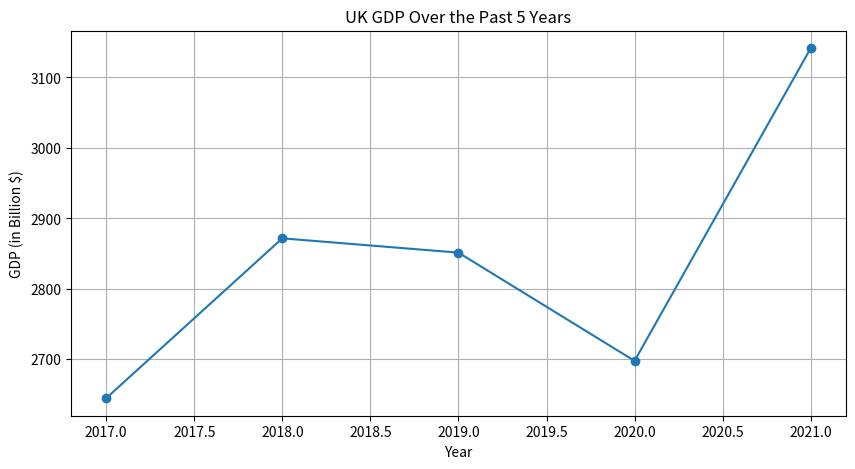

Generate this figure with matplotlib:
import matplotlib.pyplot as plt

# Data
years = [2017, 2018, 2019, 2020, 2021]
gdp_values = [2644.81, 2871.71, 2851.41, 2697.81, 3141.51]

# Plotting the data
plt.figure(figsize=(10,5))
plt.plot(years, gdp_values, marker='o')
plt.title('UK GDP Over the Past 5 Years')
plt.xlabel('Year')
plt.ylabel('GDP (in Billion $)')
plt.grid(True)

# Save the plot
plt.savefig('uk_gdp_past_5_years.png')
plt.show()